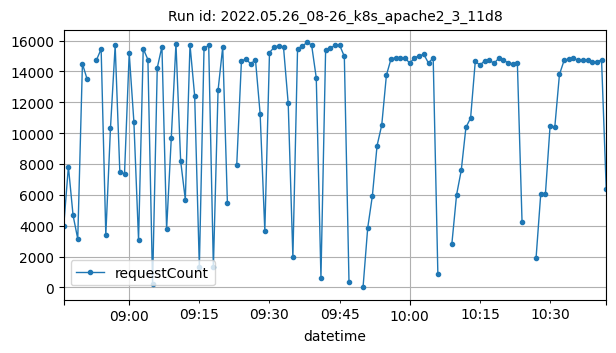

The file beside this chart, header and first rows:
datetime, requestCount
2022-05-26T08:46:00Z, 4000
2022-05-26T08:47:00Z, 7831
2022-05-26T08:48:00Z, 4670
2022-05-26T08:49:00Z, 3148
2022-05-26T08:50:00Z, 14495
2022-05-26T08:51:00Z, 13499
2022-05-26T08:53:00Z, 14734
2022-05-26T08:54:00Z, 15452
2022-05-26T08:55:00Z, 3408
2022-05-26T08:56:00Z, 10345
2022-05-26T08:57:00Z, 15683
2022-05-26T08:58:00Z, 7463
2022-05-26T08:59:00Z, 7375
2022-05-26T09:00:00Z, 15178
2022-05-26T09:01:00Z, 10748
2022-05-26T09:02:00Z, 3065
2022-05-26T09:03:00Z, 15473
2022-05-26T09:04:00Z, 14764
2022-05-26T09:05:00Z, 222
2022-05-26T09:06:00Z, 14230
2022-05-26T09:07:00Z, 15606
2022-05-26T09:08:00Z, 3767
2022-05-26T09:09:00Z, 9684
2022-05-26T09:10:00Z, 15806
2022-05-26T09:11:00Z, 8203
2022-05-26T09:12:00Z, 5690
2022-05-26T09:13:00Z, 15726
2022-05-26T09:14:00Z, 12407
2022-05-26T09:15:00Z, 1336
2022-05-26T09:16:00Z, 15488
2022-05-26T09:17:00Z, 15687
2022-05-26T09:18:00Z, 1296
2022-05-26T09:19:00Z, 12772
2022-05-26T09:20:00Z, 15587
2022-05-26T09:21:00Z, 5466
2022-05-26T09:23:00Z, 7968
2022-05-26T09:24:00Z, 14685
2022-05-26T09:25:00Z, 14793
2022-05-26T09:26:00Z, 14482
2022-05-26T09:27:00Z, 14753
2022-05-26T09:28:00Z, 11245
2022-05-26T09:29:00Z, 3654
2022-05-26T09:30:00Z, 15217
2022-05-26T09:31:00Z, 15566
2022-05-26T09:32:00Z, 15661
2022-05-26T09:33:00Z, 15550
2022-05-26T09:34:00Z, 11931
2022-05-26T09:35:00Z, 1945
2022-05-26T09:36:00Z, 15475
2022-05-26T09:37:00Z, 15627
2022-05-26T09:38:00Z, 15874
2022-05-26T09:39:00Z, 15722
2022-05-26T09:40:00Z, 13582
2022-05-26T09:41:00Z, 635
2022-05-26T09:42:00Z, 15395
2022-05-26T09:43:00Z, 15491
2022-05-26T09:44:00Z, 15699
2022-05-26T09:45:00Z, 15700
2022-05-26T09:46:00Z, 14970
2022-05-26T09:47:00Z, 341
... 49 more rows
